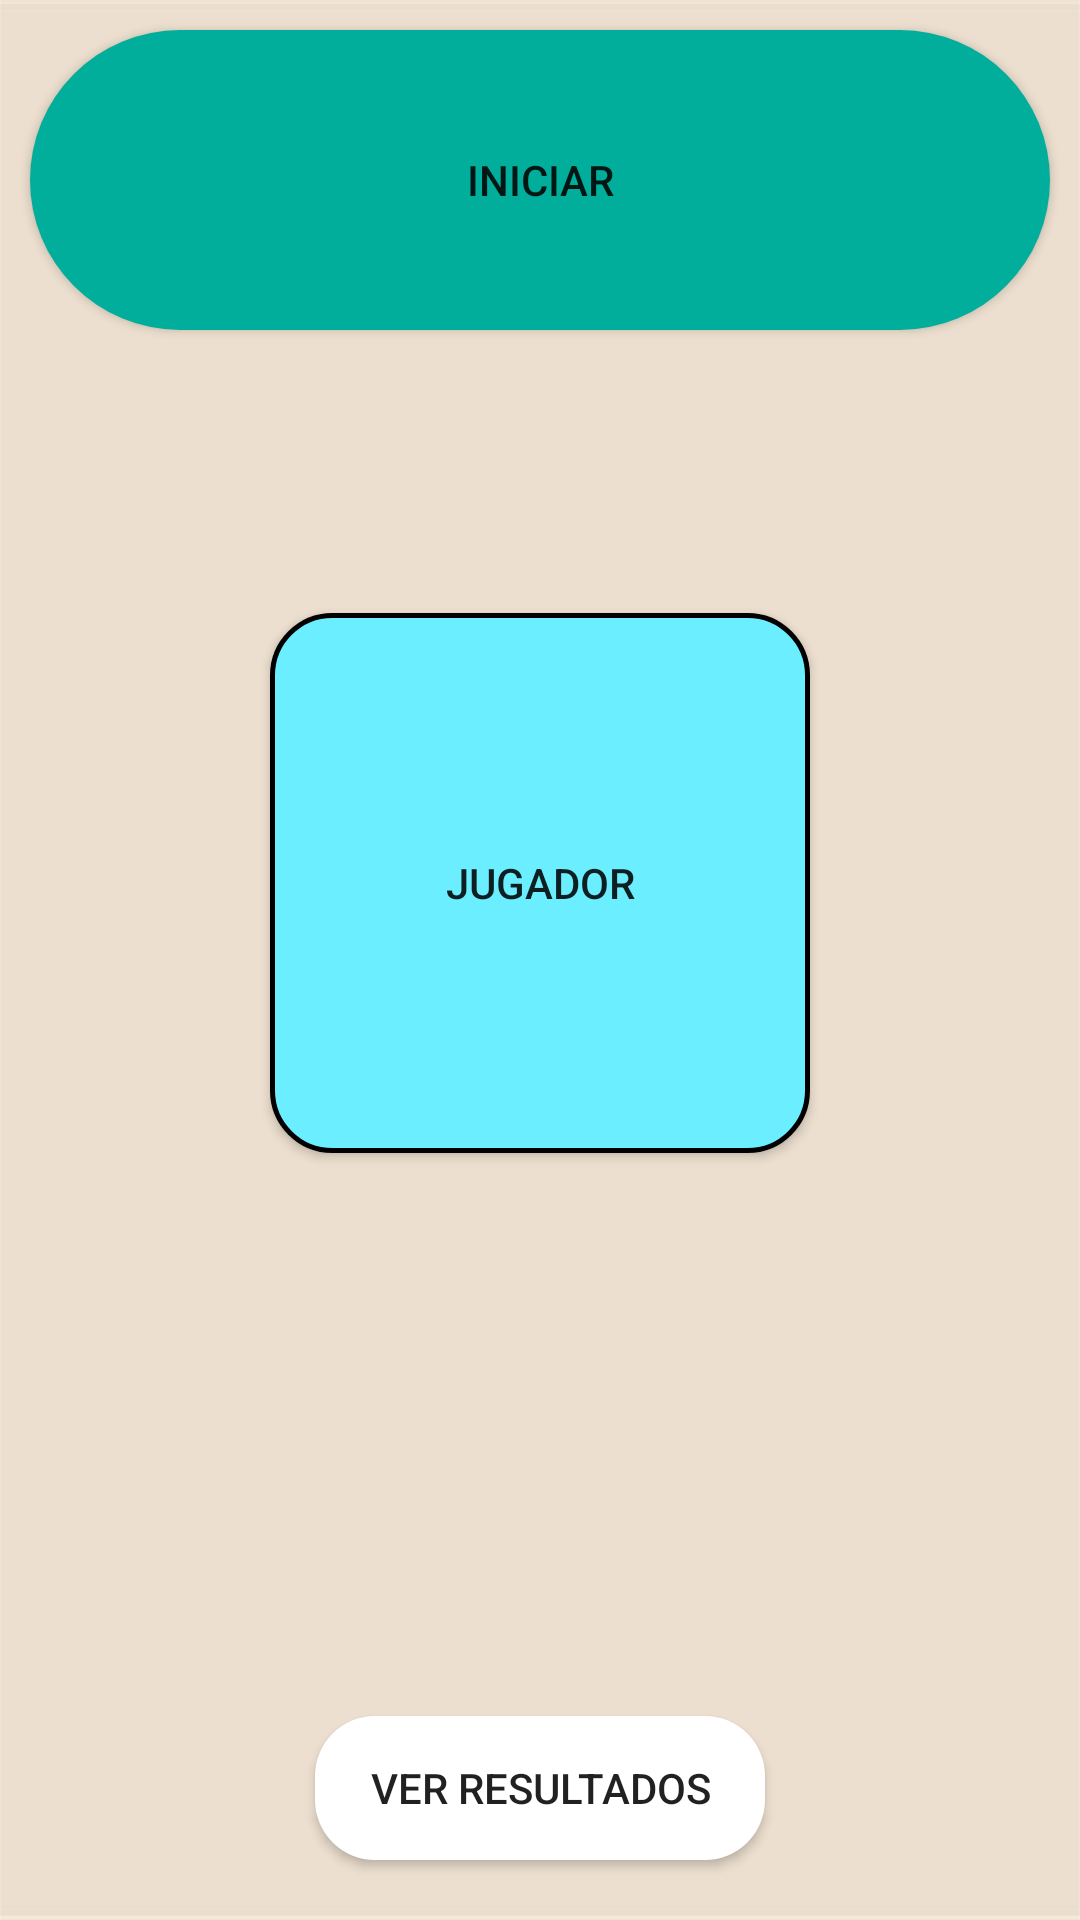

Layout XML and referenced resources for this Android screen:
<!-- AndroidManifest.xml: application theme AppTheme -->
<!-- res/layout/highscore.xml -->
<?xml version="1.0" encoding="utf-8"?>

<LinearLayout xmlns:android="http://schemas.android.com/apk/res/android"
    xmlns:app="http://schemas.android.com/apk/res-auto"
    xmlns:tools="http://schemas.android.com/tools"
    android:layout_width="match_parent"
    android:layout_height="match_parent"
    android:background="@drawable/fondo3"
    android:orientation="vertical">

    <Button
        android:id="@+id/iniciar"
        android:layout_width="match_parent"
        android:layout_height="100dp"
        android:text="Iniciar"
        android:background="@drawable/btn_ritmo"
        android:layout_margin="10dp"
        android:layout_gravity="center"/>

    <TextView
        android:id="@+id/rondas"
        android:layout_width="wrap_content"
        android:layout_height="wrap_content"
        android:textSize="18sp"
        android:textColor="@color/negro"
        android:layout_gravity="center"/>

    <Button
        android:id="@+id/j1"
        android:layout_width="180dp"
        android:layout_height="180dp"
        android:layout_marginTop="60dp"
        android:text="Jugador"
        android:background="@drawable/boton"
        android:layout_gravity="center"/>

    <TextView
        android:id="@+id/j1p"
        android:layout_width="wrap_content"
        android:layout_height="wrap_content"
        android:layout_marginTop="10dp"
        android:textColor="@color/negro"
        android:layout_gravity="center"/>

    <LinearLayout
        android:layout_width="match_parent"
        android:layout_height="match_parent"
        android:orientation="vertical"
        android:gravity="bottom">

        <Button
            android:id="@+id/resul"
            android:layout_width="150dp"
            android:layout_height="wrap_content"
            android:layout_marginBottom="20dp"
            android:layout_gravity="center"
            android:background="@drawable/btn_resultados"
            android:text="Ver resultados" />
    </LinearLayout>

</LinearLayout>
<!-- resources referenced by this layout -->
<resources>
  <color name="negro">#000000</color>
  <!-- drawable boton (drawable) -->
  <?xml version="1.0" encoding="utf-8"?>
  
  <shape xmlns:android="http://schemas.android.com/apk/res/android"
      xmlns:tools="http://schemas.android.com/tools"
      android:shape="rectangle"
      tools:ignore="MissingDefaultResource">
      <solid android:color="#6BEEFF" />
      <corners android:radius="20dp" />
      <stroke
          android:width="5px"
          android:color="#000000" />
  </shape>
  <!-- drawable btn_resultados (drawable) -->
  <?xml version="1.0" encoding="utf-8"?>
  
  <shape xmlns:android="http://schemas.android.com/apk/res/android"
      xmlns:tools="http://schemas.android.com/tools"
      android:shape="rectangle"
      tools:ignore="MissingDefaultResource">
      <solid android:color="#FFFFFF" />
      <corners android:radius="20dp" />
  
  </shape>
  <!-- drawable btn_ritmo (drawable) -->
  <?xml version="1.0" encoding="utf-8"?>
  
  <shape xmlns:android="http://schemas.android.com/apk/res/android"
      xmlns:tools="http://schemas.android.com/tools"
      android:shape="rectangle"
      tools:ignore="MissingDefaultResource">
      <solid android:color="#00AE9B" />
      <corners android:radius="50dp" />
  
  </shape>
  <!-- drawable fondo3: png bitmap (drawable, 12309 bytes) -->
  <style name="AppTheme" parent="Theme.AppCompat.Light.DarkActionBar">
      
      <item name="colorPrimary">@color/colorPrimary</item>
      <item name="colorPrimaryDark">@color/colorPrimaryDark</item>
      <item name="colorAccent">@color/colorAccent</item>
  </style>
  <color name="colorPrimary">#00D1BB</color>
  <color name="colorPrimaryDark">#0094AE</color>
  <color name="colorAccent">#DC1F64</color>
</resources>
